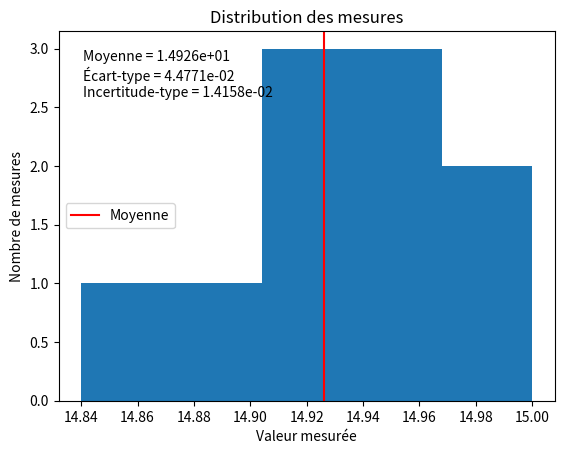

Here is the Python script that generated this plot:
import numpy as np
import matplotlib.pyplot as plt

# Paramètres
valeurs = np.array([
   14.97, 14.91, 15.00, 14.94, 14.93, 14.94, 14.91, 14.94, 14.88, 14.84
]) # Valeurs mesurées
n = 5 # Nombre de chiffres significatifs dans les résultats

# Calcul statistique
moyenne = np.mean(valeurs)
ecarttype = np.std(valeurs, ddof=1)
incertitudetype = ecarttype/np.sqrt(len(valeurs))

# Affichage
print(f"Statistiques sur les {len(valeurs)} valeurs :")
print(f"La moyenne est de {moyenne:.{n-1}e}.")
print(f"L'écart-type est de {ecarttype:.{n-1}e}.")
print(f"L'incertitude-type est de {incertitudetype:.{n-1}e}.")

# Plot
plt.hist(valeurs, bins=5) # Histogramme
plt.xlabel("Valeur mesurée")
plt.ylabel("Nombre de mesures")
plt.title("Distribution des mesures")
plt.axvline(moyenne, color="red", label="Moyenne") # Ligne verticale de la moyenne
plt.text(
    0.05, 0.95, # Position dans le cadre (entre 0 et 1)
    f"Moyenne = {moyenne:.{n-1}e}\n"
    f"Écart-type = {ecarttype:.{n-1}e}\n"
    f"Incertitude-type = {incertitudetype:.{n-1}e}",
    transform=plt.gca().transAxes, # Transformer les coordonnées en coordonnées entre 0 et 1
    verticalalignment="top"
)
plt.legend() # Afficher la légende
plt.show() # Afficher le plot
